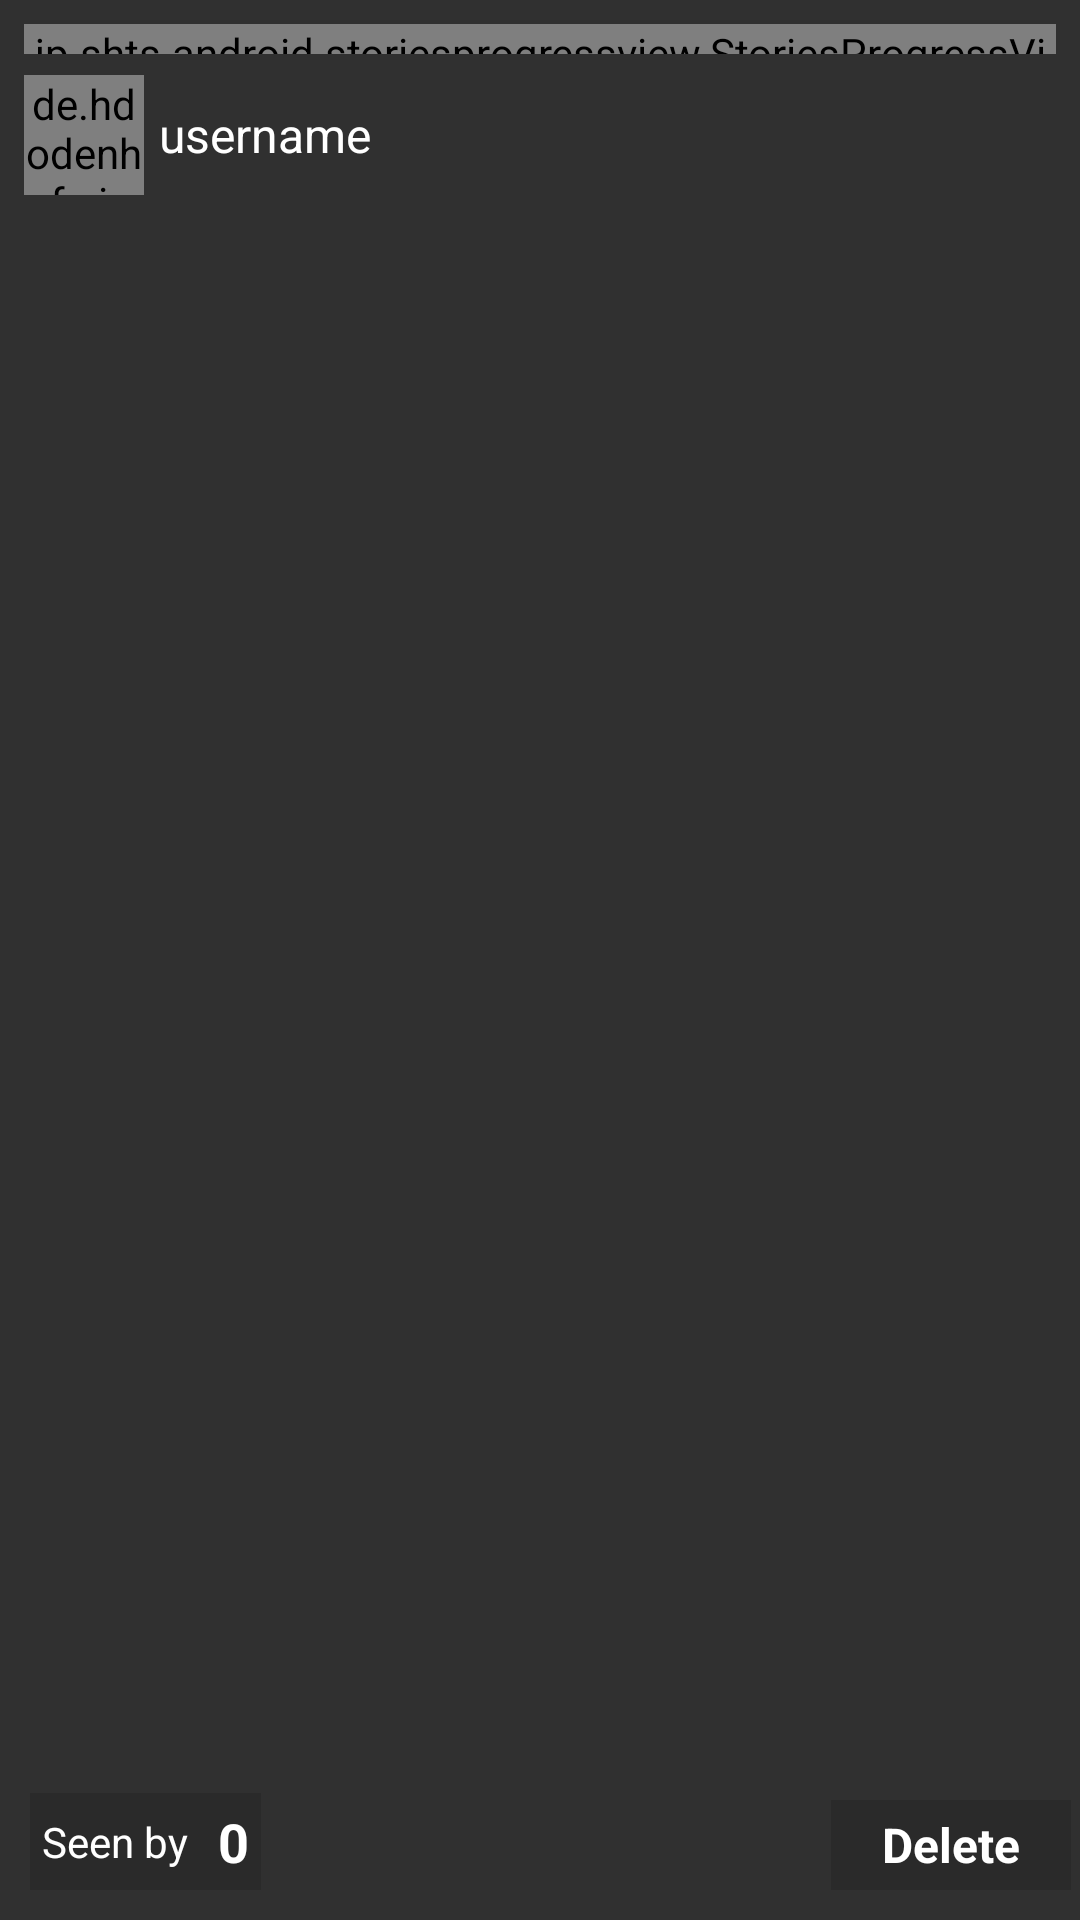

The Android layout XML behind this screen, and the referenced resources:
<!-- AndroidManifest.xml: application theme Theme.RundownsSocialMedia -->
<!-- res/layout/activity_story.xml -->
<?xml version="1.0" encoding="utf-8"?>
<RelativeLayout
    xmlns:android="http://schemas.android.com/apk/res/android"
    xmlns:app="http://schemas.android.com/apk/res-auto"
    xmlns:tools="http://schemas.android.com/tools"
    android:layout_width="match_parent"
    android:layout_height="match_parent"
    tools:context=".StoryActivity">
    
    <ImageView
        android:id="@+id/image_story"
        android:layout_width="match_parent"
        android:layout_height="match_parent"
        android:scaleType="centerCrop"
        android:src="@drawable/profile"
        android:contentDescription="@null">
    </ImageView>
    
    <LinearLayout
        android:orientation="horizontal"
        android:layout_width="match_parent"
        android:layout_height="match_parent">
            <View
                android:id="@+id/reverse"
                android:layout_width="0dp"
                android:layout_height="match_parent"
                android:layout_weight="1">
            </View>
        <View
            android:id="@+id/skip"
            android:layout_width="0dp"
            android:layout_height="match_parent"
            android:layout_weight="1">
        </View>
    </LinearLayout>
    
    <jp.shts.android.storiesprogressview.StoriesProgressView
        android:id="@+id/stories_progress"
        android:layout_width="match_parent"
        android:layout_height="10dp"
        android:layout_marginStart="8dp"
        android:layout_marginEnd="8dp"
        android:gravity="top"
        android:layout_marginTop="8dp">
    </jp.shts.android.storiesprogressview.StoriesProgressView>
    
    <RelativeLayout
        android:layout_width="wrap_content"
        android:layout_height="wrap_content"
        android:layout_marginTop="25dp"
        android:layout_marginLeft="8dp">

        <de.hdodenhof.circleimageview.CircleImageView
            android:id="@+id/story_profile_image"
            android:layout_width="40dp"
            android:layout_height="40dp"
            android:layout_centerVertical="true"
            android:src="@drawable/profile">
        </de.hdodenhof.circleimageview.CircleImageView>

        <TextView
            android:id="@+id/story_username"
            android:layout_width="wrap_content"
            android:layout_height="wrap_content"
            android:text="username"
            android:textColor="#fff"
            android:textSize="16sp"
            android:layout_centerVertical="true"
            android:layout_toEndOf="@+id/story_profile_image"
            android:layout_marginStart="5dp">
        </TextView>
    </RelativeLayout>
    
    <LinearLayout
        android:id="@+id/layout_seen"
        android:orientation="horizontal"
        android:layout_width="wrap_content"
        android:layout_height="wrap_content"
        android:background="#20000000"
        android:padding="4dp"
        android:layout_margin="10dp"
        android:layout_alignParentBottom="true">
        <TextView
            android:layout_width="wrap_content"
            android:layout_height="wrap_content"
            android:text="Seen by"
            android:textColor="@color/white"
            android:layout_gravity="center">
        </TextView>
        <TextView
            android:id="@+id/seen_number"
            android:layout_width="wrap_content"
            android:layout_height="wrap_content"
            android:text="0"
            android:textStyle="bold"
            android:layout_marginStart="10dp"
            android:textSize="18sp"
            android:textColor="@color/white"
            android:layout_gravity="center">
        </TextView>
    </LinearLayout>

    <TextView
        android:id="@+id/story_delete"
        android:layout_width="80dp"
        android:layout_height="30dp"
        android:text="Delete"
        android:textStyle="bold"
        android:layout_marginRight="3dp"
        android:layout_marginBottom="10dp"
        android:layout_alignParentBottom="true"
        android:layout_alignParentEnd="true"
        android:textSize="16sp"
        android:background="#20000000"
        android:textColor="@color/white"
        android:layout_gravity="center"
        android:gravity="center">
    </TextView>
</RelativeLayout>
<!-- resources referenced by this layout -->
<resources>
  <color name="white">#FFFFFFFF</color>
  <style name="Theme.RundownsSocialMedia" parent="Theme.AppCompat.NoActionBar">
          
          <item name="colorPrimary">@color/purple_200</item>
          <item name="colorPrimaryVariant">@color/purple_700</item>
          <item name="colorOnPrimary">@color/black</item>
          
          <item name="colorSecondary">@color/teal_200</item>
          <item name="colorSecondaryVariant">@color/teal_200</item>
          <item name="colorOnSecondary">@color/black</item>
          
          <item name="android:statusBarColor">?attr/colorPrimaryVariant</item>
          
      </style>
  <color name="purple_200">#FFBB86FC</color>
  <color name="purple_700">#FF3700B3</color>
  <color name="black">#FF000000</color>
  <color name="teal_200">#FF03DAC5</color>
</resources>
